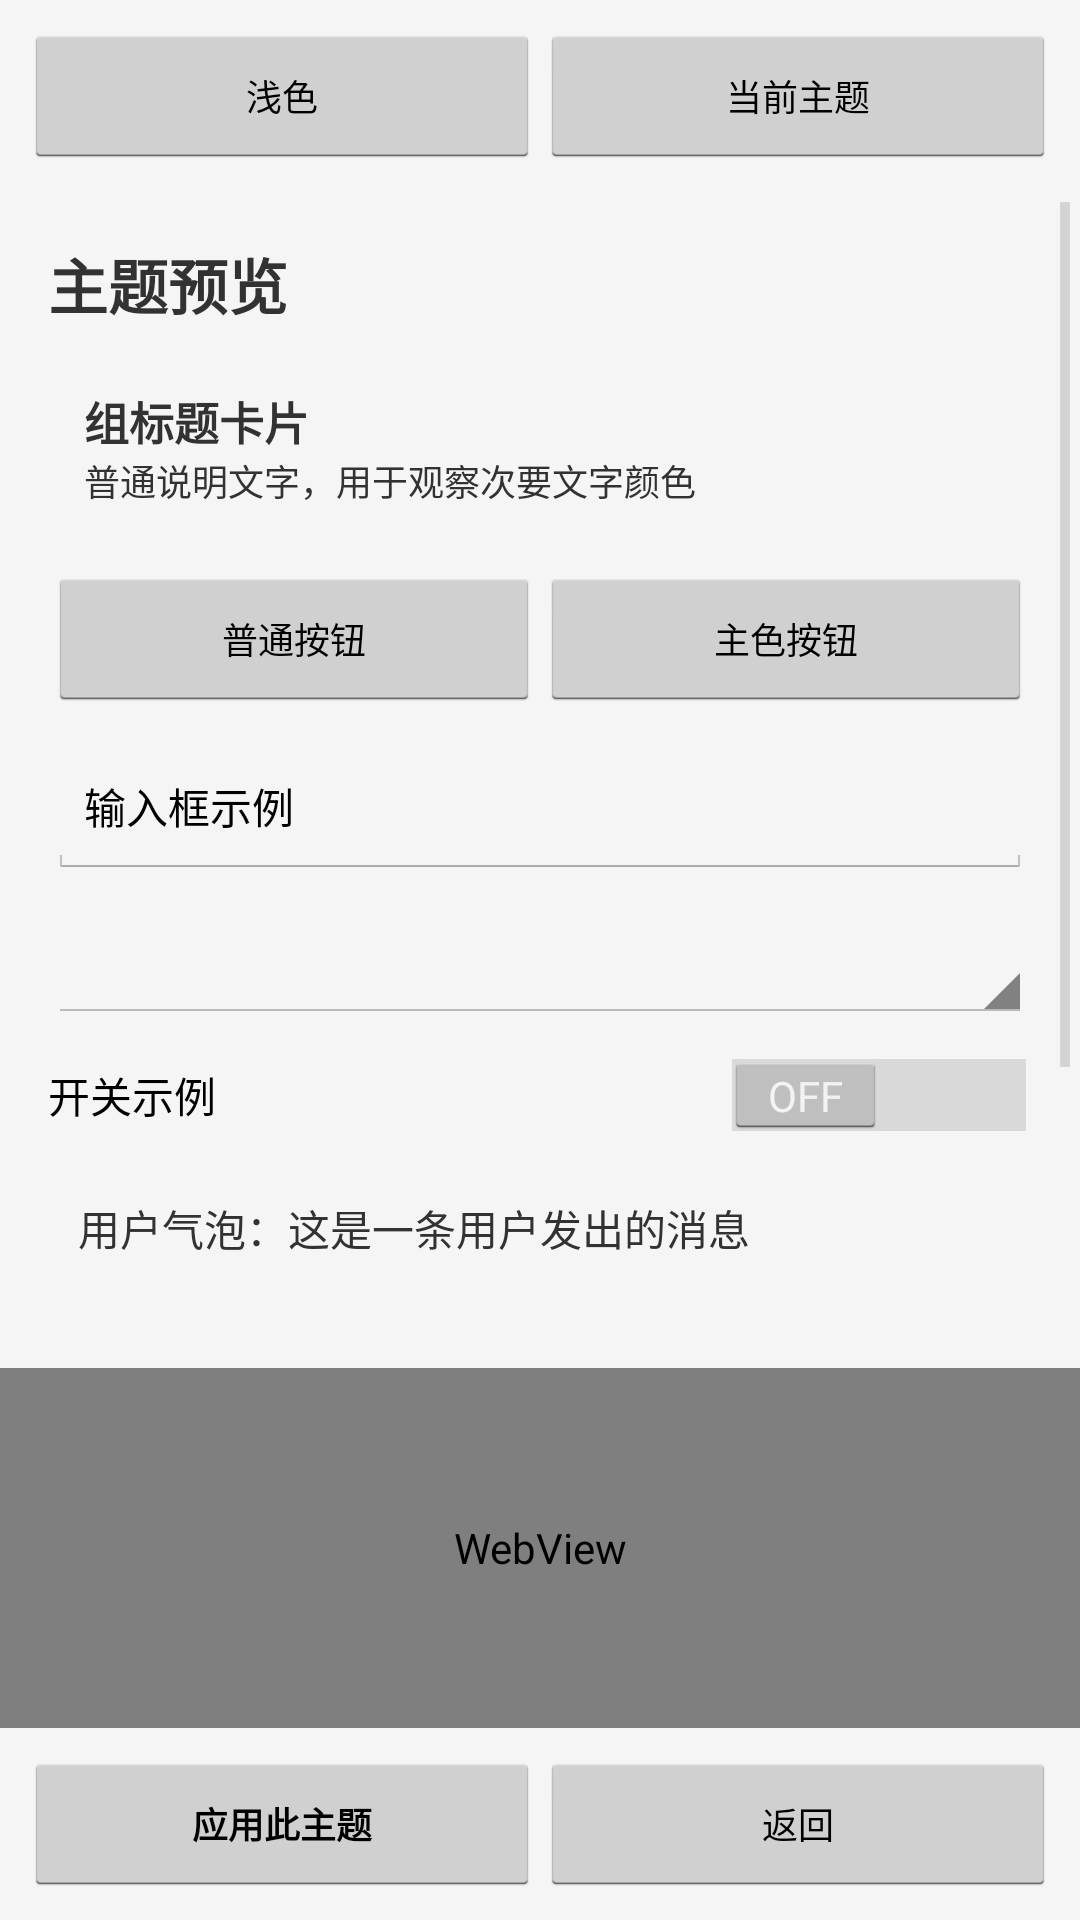

Layout XML and referenced resources for this Android screen:
<!-- AndroidManifest.xml: application theme AppTheme -->
<!-- res/layout/activity_theme_preview.xml -->
<?xml version="1.0" encoding="utf-8"?>
<LinearLayout xmlns:android="http://schemas.android.com/apk/res/android"
    android:id="@+id/pv_root"
    android:orientation="vertical"
    android:layout_width="match_parent"
    android:layout_height="match_parent"
    android:background="@color/background">

    <LinearLayout
        android:orientation="horizontal"
        android:layout_width="match_parent"
        android:layout_height="wrap_content"
        android:padding="8dp">
        <Button
            android:id="@+id/btn_toggle_mode"
            android:textSize="12sp"
            android:singleLine="true"
            android:ellipsize="end"
            android:minWidth="0dp"
            android:padding="4dp"
            android:minHeight="48dp"
            android:layout_width="0dp"
            android:layout_weight="1"
            android:layout_height="wrap_content"
            android:text="浅色" />
        <Button
            android:id="@+id/btn_toggle_source"
            android:textSize="12sp"
            android:singleLine="true"
            android:ellipsize="end"
            android:minWidth="0dp"
            android:padding="4dp"
            android:minHeight="48dp"
            android:layout_width="0dp"
            android:layout_weight="1"
            android:layout_height="wrap_content"
            android:text="当前主题" />
    </LinearLayout>

    <ScrollView
        android:id="@+id/pv_scroll"
        android:layout_width="match_parent"
        android:layout_height="0dp"
        android:layout_weight="1"
        android:fillViewport="true">
        <LinearLayout
            android:orientation="vertical"
            android:layout_width="match_parent"
            android:layout_height="wrap_content"
            android:padding="16dp">

            <TextView
                android:id="@+id/pv_title"
                android:textSize="20sp"
                android:textStyle="bold"
                android:layout_width="match_parent"
                android:layout_height="wrap_content"
                android:layout_marginBottom="8dp"
                android:text="主题预览" />

            <LinearLayout
                android:id="@+id/pv_card"
                android:orientation="vertical"
                android:layout_width="match_parent"
                android:layout_height="wrap_content"
                android:padding="12dp"
                android:layout_marginBottom="8dp">
                <TextView
                    android:id="@+id/pv_card_title"
                    android:textSize="15sp"
                    android:textStyle="bold"
                    android:layout_width="match_parent"
                    android:layout_height="wrap_content"
                    android:text="组标题卡片" />
                <TextView
                    android:id="@+id/pv_card_text"
                    android:textSize="12sp"
                    android:singleLine="true"
                    android:ellipsize="end"
                    android:layout_width="match_parent"
                    android:layout_height="wrap_content"
                    android:text="普通说明文字，用于观察次要文字颜色" />
            </LinearLayout>

            <LinearLayout
                android:orientation="horizontal"
                android:layout_width="match_parent"
                android:layout_height="wrap_content"
                android:layout_marginBottom="8dp">
                <Button
                    android:id="@+id/pv_btn_normal"
                    android:textSize="12sp"
                    android:singleLine="true"
                    android:ellipsize="end"
                    android:minWidth="0dp"
                    android:padding="4dp"
                    android:layout_width="0dp"
                    android:layout_weight="1"
                    android:layout_height="wrap_content"
                    android:text="普通按钮" />
                <Button
                    android:id="@+id/pv_btn_primary"
                    android:textSize="12sp"
                    android:singleLine="true"
                    android:ellipsize="end"
                    android:minWidth="0dp"
                    android:padding="4dp"
                    android:layout_width="0dp"
                    android:layout_weight="1"
                    android:layout_height="wrap_content"
                    android:text="主色按钮" />
            </LinearLayout>

            <EditText
                android:id="@+id/pv_input"
                android:textSize="14sp"
                android:singleLine="true"
                android:minHeight="48dp"
                android:layout_width="match_parent"
                android:layout_height="wrap_content"
                android:text="输入框示例" />

            <Spinner
                android:id="@+id/pv_spinner"
                android:layout_width="match_parent"
                android:layout_height="wrap_content"
                android:minHeight="48dp" />

            <Switch
                android:id="@+id/pv_switch"
                android:textSize="14sp"
                android:layout_width="match_parent"
                android:layout_height="wrap_content"
                android:minHeight="48dp"
                android:text="开关示例" />

            <TextView
                android:id="@+id/pv_bubble_user"
                android:textSize="14sp"
                android:padding="10dp"
                android:minHeight="48dp"
                android:layout_width="match_parent"
                android:layout_height="wrap_content"
                android:layout_marginBottom="6dp"
                android:text="用户气泡：这是一条用户发出的消息" />

            <TextView
                android:id="@+id/pv_bubble_ai"
                android:textSize="14sp"
                android:padding="10dp"
                android:minHeight="48dp"
                android:layout_width="match_parent"
                android:layout_height="wrap_content"
                android:layout_marginBottom="6dp"
                android:text="AI 气泡：这是一段回复，包含链接与代码块" />

            <TextView
                android:id="@+id/pv_code"
                android:textSize="12sp"
                android:typeface="monospace"
                android:padding="8dp"
                android:minHeight="48dp"
                android:layout_width="match_parent"
                android:layout_height="wrap_content"
                android:layout_marginBottom="6dp"
                android:text="val x = 1  // 代码块样例" />

            <TextView
                android:id="@+id/pv_info"
                android:textSize="12sp"
                android:singleLine="true"
                android:ellipsize="end"
                android:layout_width="match_parent"
                android:layout_height="wrap_content"
                android:text="ⓘ 说明行：主题只覆盖颜色与字体，不改布局" />

        </LinearLayout>
    </ScrollView>

    
    <WebView
        android:id="@+id/pv_webview"
        android:layout_width="match_parent"
        android:layout_height="120dp" />

    <LinearLayout
        android:orientation="horizontal"
        android:layout_width="match_parent"
        android:layout_height="wrap_content"
        android:padding="8dp">
        <Button
            android:id="@+id/btn_apply"
            android:textSize="12sp"
            android:textStyle="bold"
            android:singleLine="true"
            android:ellipsize="end"
            android:minWidth="0dp"
            android:padding="4dp"
            android:layout_width="0dp"
            android:layout_weight="1"
            android:layout_height="wrap_content"
            android:text="应用此主题" />
        <Button
            android:id="@+id/btn_back"
            android:textSize="12sp"
            android:singleLine="true"
            android:ellipsize="end"
            android:minWidth="0dp"
            android:padding="4dp"
            android:layout_width="0dp"
            android:layout_weight="1"
            android:layout_height="wrap_content"
            android:text="返回" />
    </LinearLayout>

</LinearLayout>
<!-- resources referenced by this layout -->
<resources>
  <color name="background">#f5f5f5</color>
  <style name="AppTheme" parent="@android:style/Theme.Holo.Light">
          <item name="android:windowBackground">@color/background</item>
          <item name="android:actionBarStyle">@style/ActionBarStyle</item>
      </style>
  <style name="ActionBarStyle" parent="@android:style/Widget.Holo.Light.ActionBar">
          <item name="android:background">@color/primary</item>
      </style>
  <color name="primary">#2196f3</color>
</resources>
